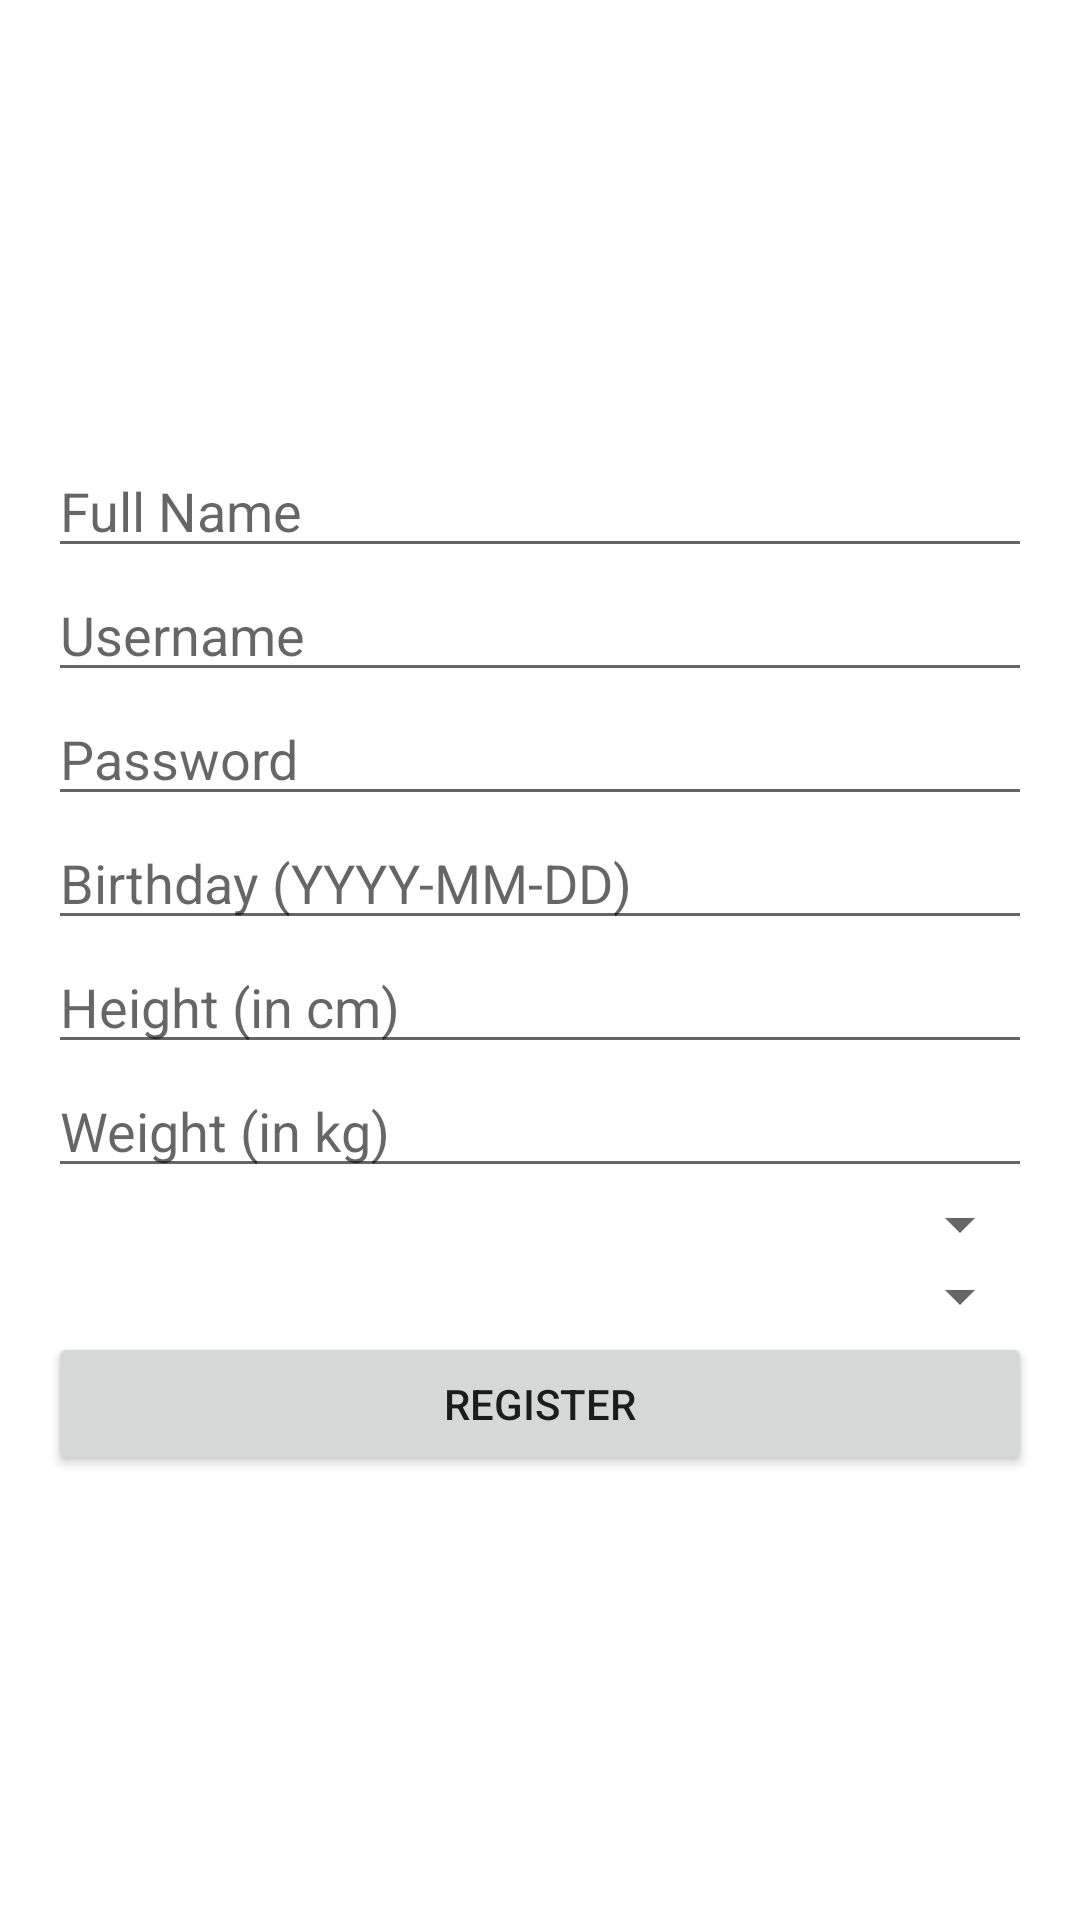

Reconstruct the res/layout file that produces this screen, plus the resources it refers to.
<!-- AndroidManifest.xml: application theme Theme.FitJourney -->
<!-- res/layout/activity_register.xml -->
<?xml version="1.0" encoding="utf-8"?>
<LinearLayout xmlns:android="http://schemas.android.com/apk/res/android"
    android:layout_width="match_parent"
    android:layout_height="match_parent"
    android:orientation="vertical"
    android:padding="16dp"
    android:gravity="center">

    
    <EditText
        android:id="@+id/fullnameEditText"
        android:layout_width="match_parent"
        android:layout_height="wrap_content"
        android:hint="Full Name"
        android:inputType="textPersonName"/>

    
    <EditText
        android:id="@+id/usernameEditText"
        android:layout_width="match_parent"
        android:layout_height="wrap_content"
        android:hint="Username"
        android:inputType="text"/>

    
    <EditText
        android:id="@+id/passwordEditText"
        android:layout_width="match_parent"
        android:layout_height="wrap_content"
        android:hint="Password"
        android:inputType="textPassword"/>

    
    <EditText
        android:id="@+id/birthdayEditText"
        android:layout_width="match_parent"
        android:layout_height="wrap_content"
        android:hint="Birthday (YYYY-MM-DD)"
        android:inputType="date"/>

    
    <EditText
        android:id="@+id/heightEditText"
        android:layout_width="match_parent"
        android:layout_height="wrap_content"
        android:hint="Height (in cm)"
        android:inputType="number"/>

    
    <EditText
        android:id="@+id/weightEditText"
        android:layout_width="match_parent"
        android:layout_height="wrap_content"
        android:hint="Weight (in kg)"
        android:inputType="number"/>

    
    <Spinner
        android:id="@+id/activityLevelSpinner"
        android:layout_width="match_parent"
        android:layout_height="wrap_content" />

    
    <Spinner
        android:id="@+id/goalSpinner"
        android:layout_width="match_parent"
        android:layout_height="wrap_content" />

    
    <Button
        android:id="@+id/btnRegister"
        android:layout_width="match_parent"
        android:layout_height="wrap_content"
        android:text="Register" />

</LinearLayout>
<!-- resources referenced by this layout -->
<resources>
  <style name="Theme.FitJourney" parent="Theme.MaterialComponents.DayNight.DarkActionBar">
          
          <item name="colorPrimary">#FF476810</item>
          <item name="colorPrimaryVariant">@color/purple_700</item>
          <item name="colorOnPrimary">@color/white</item>
          
          <item name="colorSecondary">@color/teal_200</item>
          <item name="colorSecondaryVariant">@color/teal_700</item>
          <item name="colorOnSecondary">@color/black</item>
          
          <item name="android:statusBarColor">?attr/colorPrimaryVariant</item>
          
      </style>
  <color name="purple_700">#FF3700B3</color>
  <color name="white">#FFFFFFFF</color>
  <color name="teal_200">#FF03DAC5</color>
  <color name="teal_700">#FF018786</color>
  <color name="black">#FF000000</color>
</resources>
